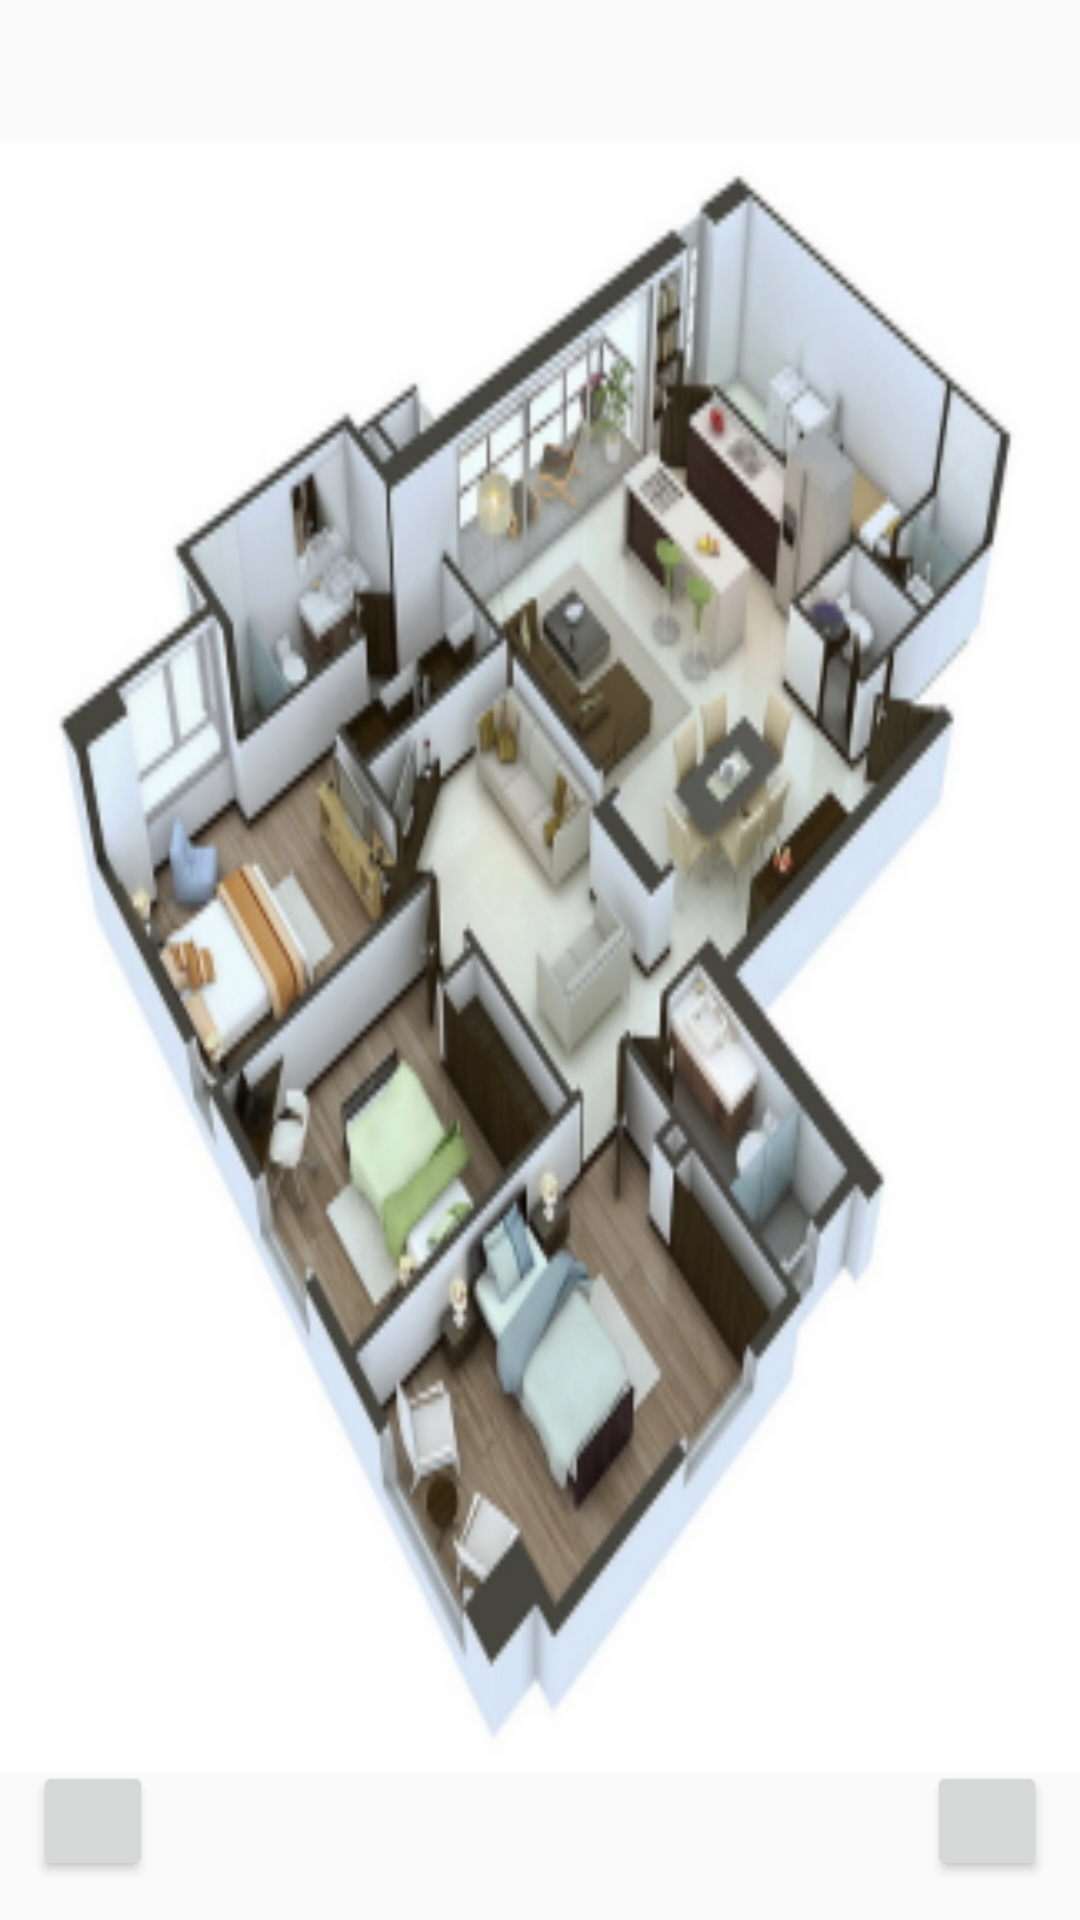

Produce the Android XML layout that renders to this screen, including the resource entries it uses.
<!-- AndroidManifest.xml: application theme AppTheme -->
<!-- res/layout/activity_main.xml -->
<?xml version="1.0" encoding="utf-8"?>
<RelativeLayout xmlns:android="http://schemas.android.com/apk/res/android"
    android:id="@+id/rootRL"
    android:orientation="vertical"
    android:layout_width="fill_parent"
    android:layout_height="fill_parent"
    android:background="@mipmap/ic_launcher_background">

    <Button
        android:id="@+id/button2"
        android:layout_width="40dp"
        android:layout_height="40dp"
        android:layout_alignParentBottom="true"
        android:layout_alignParentEnd="true"
        android:layout_marginBottom="13dp"
        android:layout_marginEnd="11dp"
        android:drawableTop="@drawable/ic_info_black_24dp" />

    <Button
        android:id="@+id/button3"
        android:layout_width="40dp"
        android:layout_height="40dp"
        android:layout_alignParentStart="true"
        android:layout_alignTop="@+id/button2"
        android:layout_marginStart="11dp"
        android:drawableTop="@drawable/ic_refresh_black_24dp" />

</RelativeLayout>
<!-- resources referenced by this layout -->
<resources>
  <!-- mipmap ic_launcher_background: png bitmap (mipmap-hdpi, 35408 bytes) -->
  <style name="AppTheme" parent="Theme.AppCompat.Light.DarkActionBar">
          
          <item name="android:actionOverflowButtonStyle">@style/MyActionButtonOverflow</item>
          <item name="colorPrimary">@color/colorPrimary</item>
          <item name="colorPrimaryDark">@color/colorPrimaryDark</item>
          <item name="colorAccent">@color/colorAccent</item>
      </style>
  <style name="MyActionButtonOverflow" parent="android:style/Widget.Holo.Light.ActionButton.Overflow">
          <item name="android:src">@drawable/ic_menu_bars</item>
          <item name="android:background">?android:attr/actionBarItemBackground</item>
          <item name="android:contentDescription">"Lala"</item>
      </style>
  <!-- drawable ic_menu_bars (drawable) -->
  <vector android:height="24dp" android:viewportHeight="225.0"
      android:viewportWidth="225.0" android:width="24dp" xmlns:android="http://schemas.android.com/apk/res/android">
      <path android:fillColor="#FFFFFF"
          android:pathData="M0,45.5l0,4.5 112.5,0 112.5,0 0,-4.5 0,-4.5 -112.5,0 -112.5,0 0,4.5z" android:strokeColor="#00000000"/>
      <path android:fillColor="#FFFFFF"
          android:pathData="M0,112.5l0,4.5 112.5,0 112.5,0 0,-4.5 0,-4.5 -112.5,0 -112.5,0 0,4.5z" android:strokeColor="#00000000"/>
      <path android:fillColor="#FFFFFF"
          android:pathData="M0,179.5l0,4.5 112.5,0 112.5,0 0,-4.5 0,-4.5 -112.5,0 -112.5,0 0,4.5z" android:strokeColor="#00000000"/>
  </vector>
  <!-- not gathered from this repository: default colours our renderer supplied (Android Studio template values) -->
  <color name="colorPrimary">#FF6200EE</color>
  <color name="colorPrimaryDark">#FF3700B3</color>
  <color name="colorAccent">#FF03DAC5</color>
</resources>
